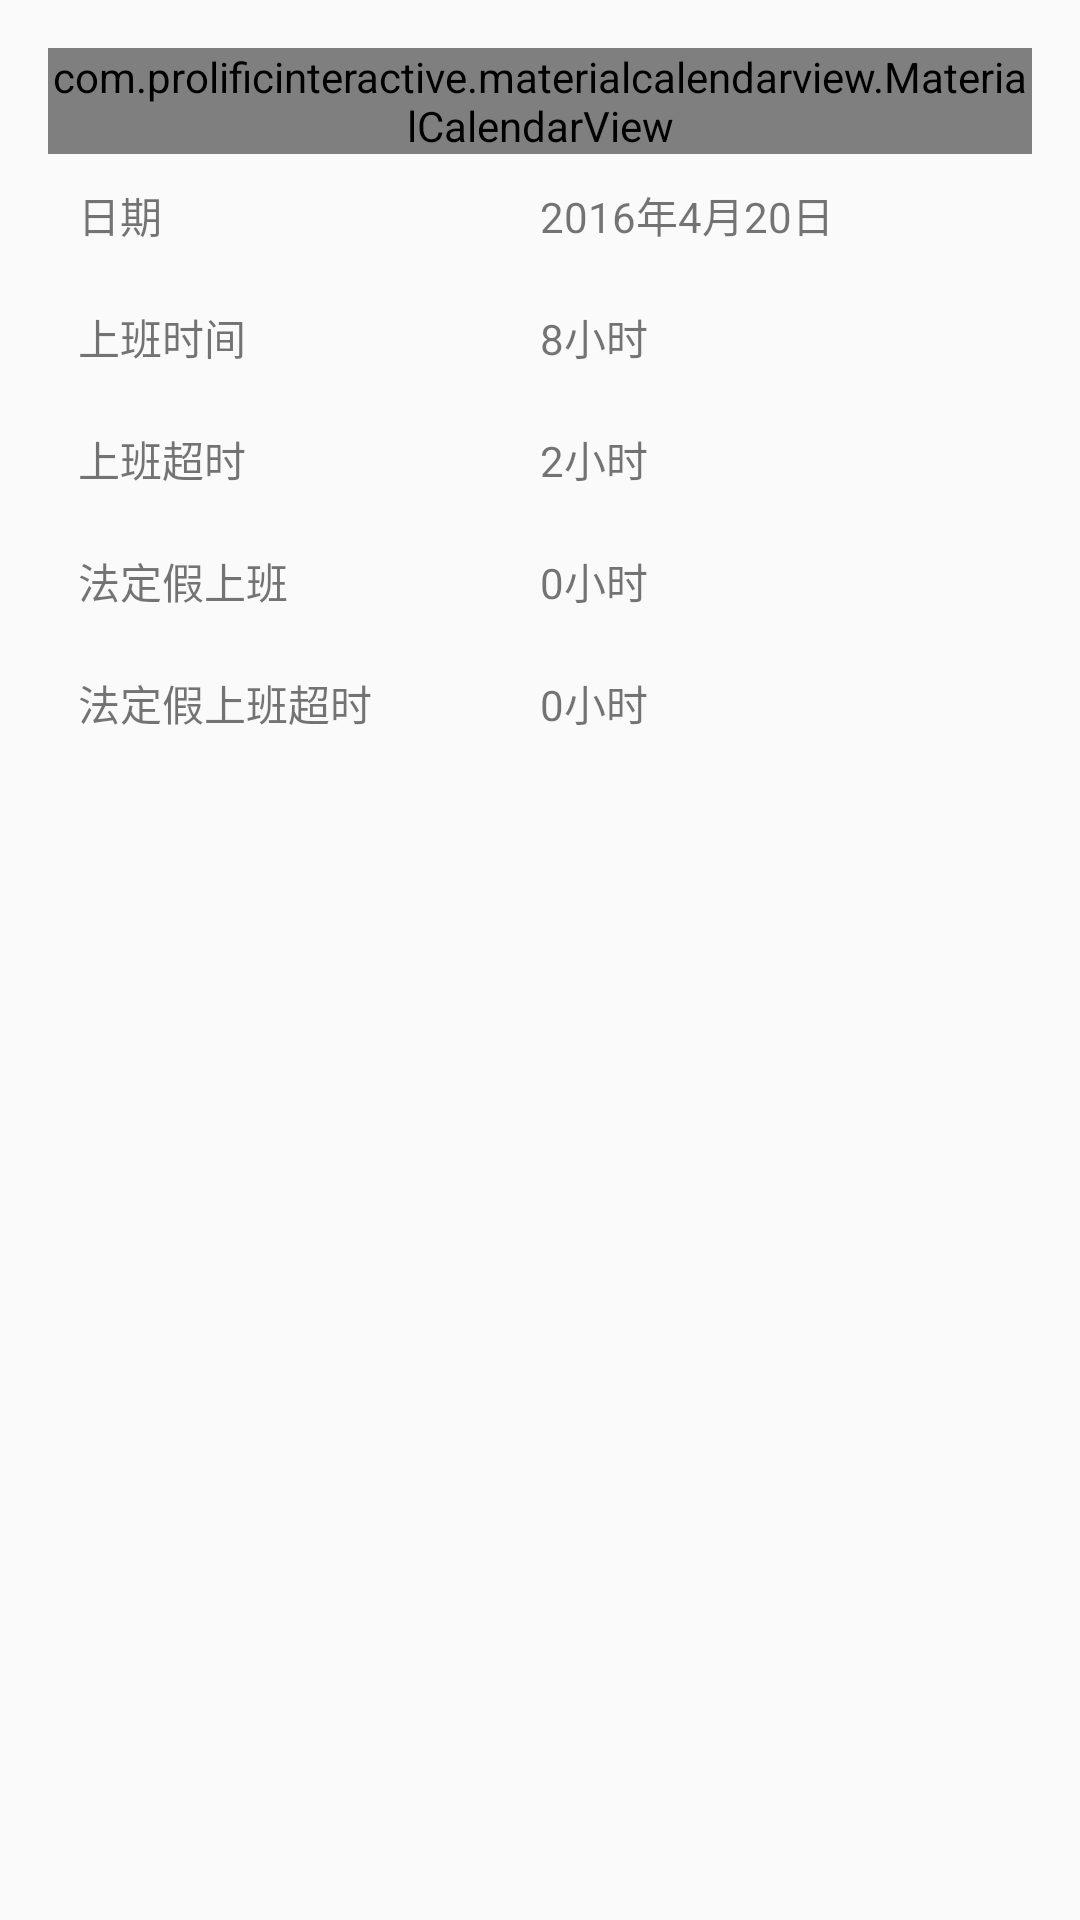

Layout XML and referenced resources for this Android screen:
<!-- AndroidManifest.xml: application theme Theme.AppCompat.Light.NoActionBar -->
<!-- res/layout/fragment_calendar.xml -->
<?xml version="1.0" encoding="utf-8"?>
<LinearLayout xmlns:android="http://schemas.android.com/apk/res/android"
    android:layout_width="match_parent"
    android:layout_height="match_parent"
    android:orientation="vertical">

    <ScrollView
        android:layout_width="match_parent"
        android:layout_height="wrap_content">

        <LinearLayout
            android:layout_width="match_parent"
            android:layout_height="wrap_content"
            android:orientation="vertical"
            android:padding="16dp">

            <com.prolificinteractive.materialcalendarview.MaterialCalendarView
                android:id="@+id/calendar_workTime"
                android:layout_width="match_parent"
                android:layout_height="wrap_content"
                android:layout_weight="1">

            </com.prolificinteractive.materialcalendarview.MaterialCalendarView>

            <LinearLayout
                android:layout_width="match_parent"
                android:layout_height="wrap_content">

                <TableLayout
                    android:layout_width="match_parent"
                    android:layout_height="wrap_content">

                    <TableRow android:padding="10dp">

                        <TextView
                            android:layout_weight="1"
                            android:text="日期" />

                        <TextView
                            android:id="@+id/tv_selectedDay"
                            android:layout_weight="1"
                            android:text="2016年4月20日" />

                    </TableRow>

                    <TableRow android:padding="10dp">

                        <TextView
                            android:layout_weight="1"
                            android:text="上班时间" />

                        <TextView
                            android:layout_weight="1"
                            android:text="8小时" />

                    </TableRow>

                    <TableRow android:padding="10dp">

                        <TextView
                            android:layout_weight="1"
                            android:text="上班超时" />

                        <TextView
                            android:layout_weight="1"
                            android:text="2小时" />

                    </TableRow>

                    <TableRow android:padding="10dp">

                        <TextView
                            android:layout_weight="1"
                            android:text="法定假上班" />

                        <TextView
                            android:layout_weight="1"
                            android:text="0小时" />

                    </TableRow>

                    <TableRow android:padding="10dp">

                        <TextView
                            android:layout_weight="1"
                            android:text="法定假上班超时" />

                        <TextView
                            android:layout_weight="1"
                            android:text="0小时" />

                    </TableRow>
                </TableLayout>
            </LinearLayout>
        </LinearLayout>
    </ScrollView>


</LinearLayout>
<!-- resources referenced by this layout -->
<resources>

</resources>
